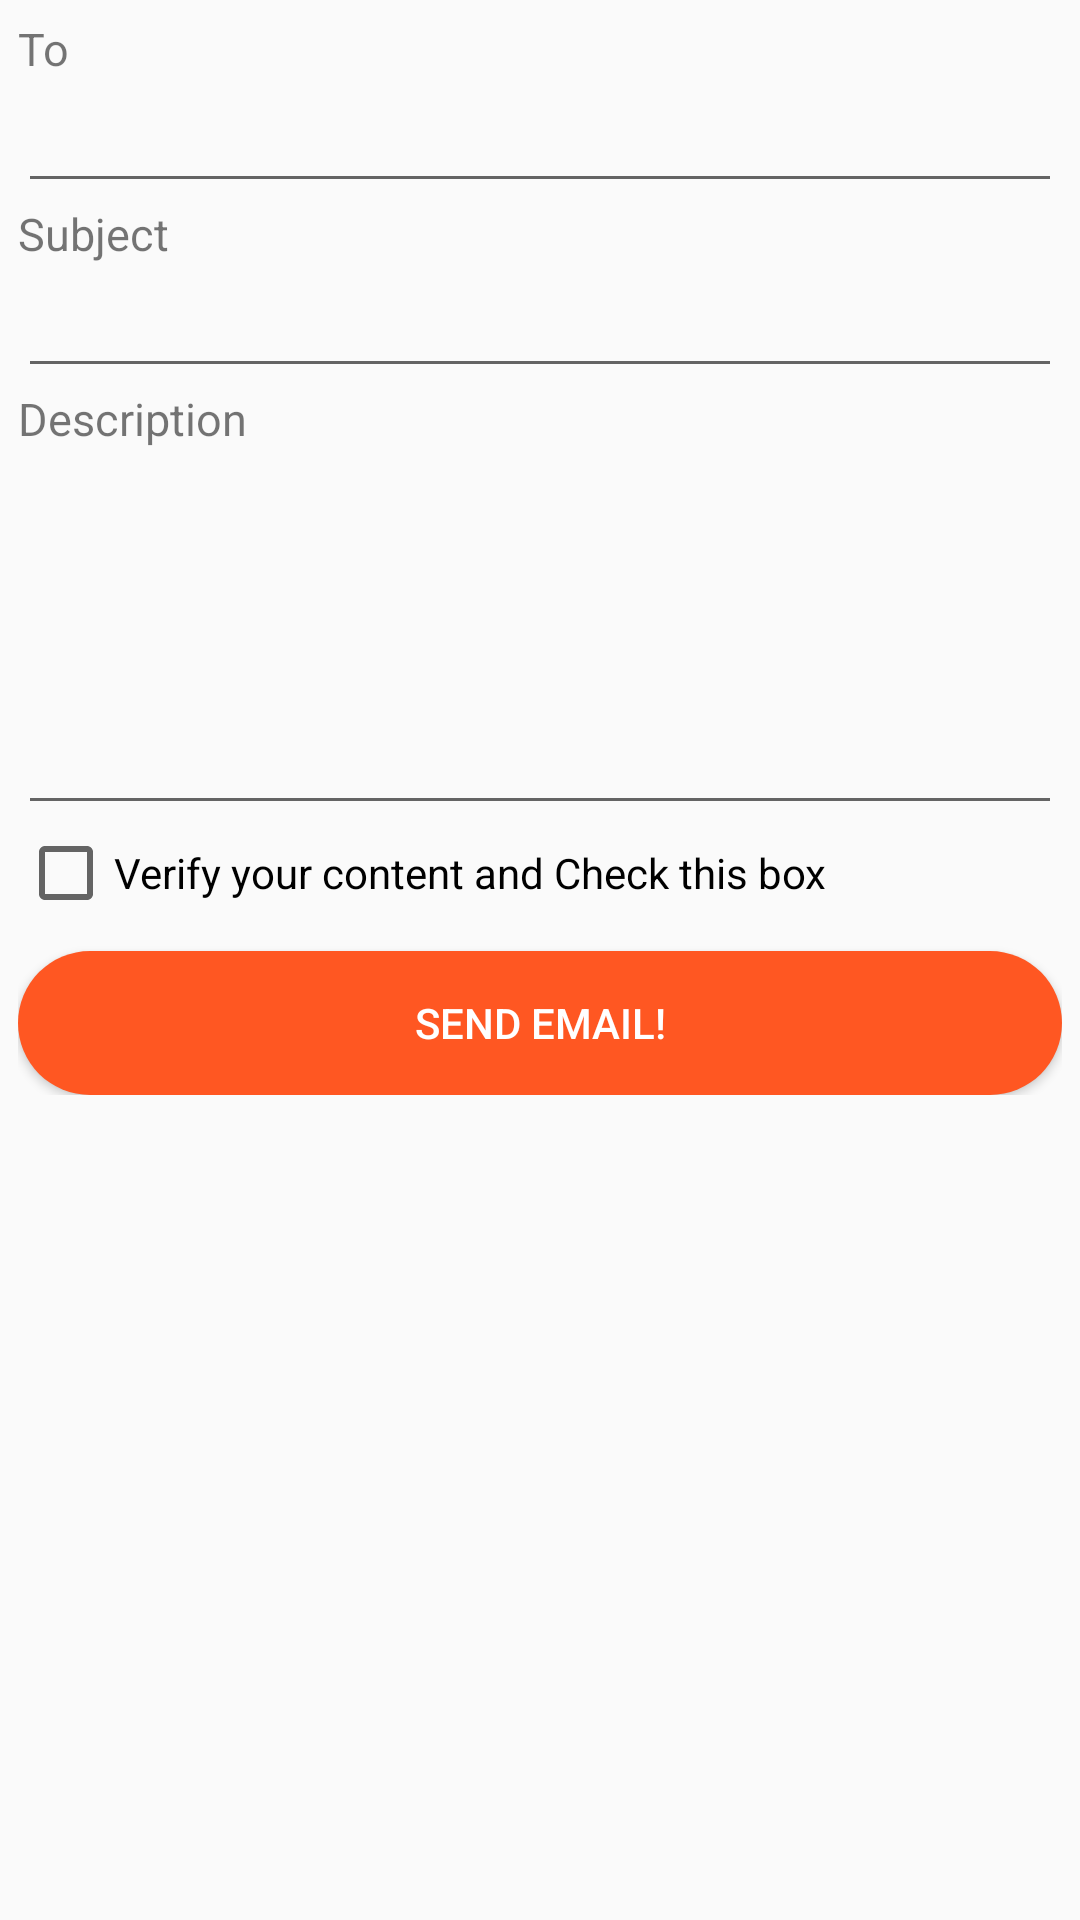

This screen was rendered from an Android layout file. Write that file and the resources it references.
<!-- AndroidManifest.xml: application theme AppTheme.NoActionBar.Fullscreen -->
<!-- res/layout/email_layout.xml -->
<android.support.v4.widget.NestedScrollView xmlns:android="http://schemas.android.com/apk/res/android"
    xmlns:app="http://schemas.android.com/apk/res-auto"
    xmlns:tools="http://schemas.android.com/tools"
    android:layout_width="match_parent"
    android:layout_height="wrap_content"
    app:layout_behavior="@string/appbar_scrolling_view_behavior"
    tools:context="yasheth.sportsandculturalhub1.Email"
    tools:showIn="@layout/email_layout"
    android:paddingBottom="@dimen/activity_vertical_margin"
    android:paddingLeft="@dimen/activity_horizontal_margin"
    android:paddingRight="@dimen/activity_horizontal_margin"
    android:paddingTop="@dimen/activity_vertical_margin">

    <LinearLayout
        android:layout_width="match_parent"
        android:layout_height="wrap_content"
        android:orientation="vertical">

        <TextView
            android:layout_width="fill_parent"
            android:layout_height="wrap_content"
            android:text="To"
            android:textSize="15sp"/>
        <EditText
            android:layout_width="fill_parent"
            android:layout_height="wrap_content"
            android:id="@+id/emailto"/>

        <TextView
            android:layout_width="match_parent"
            android:layout_height="wrap_content"
            android:text="Subject"
            android:textSize="15sp"/>
        <EditText
            android:layout_width="fill_parent"
            android:layout_height="wrap_content"
            android:id="@+id/emailsubject"/>

        <TextView
            android:layout_width="match_parent"
            android:layout_height="wrap_content"
            android:text="Description"
            android:textSize="15sp"/>
        <EditText
            android:layout_width="fill_parent"
            android:layout_height="wrap_content"
            android:id="@+id/emailbody"
            android:inputType="textMultiLine"
            android:ems="10"
            android:lines="5"/>


        <CheckBox
            android:layout_width="wrap_content"
            android:layout_height="wrap_content"
            android:text="Verify your content and Check this box"
            android:id="@+id/emailcheck"
            android:gravity="center"/>

        <Button
            android:layout_width="fill_parent"
            android:layout_height="wrap_content"
            android:text="@string/sendemail"
            android:layout_marginTop="10dp"
            android:id="@+id/sendemail"
            android:background="@drawable/shape_oval_orange"
            android:textColor="#FFF"
            android:clickable="true"/>
    </LinearLayout>
</android.support.v4.widget.NestedScrollView>
<!-- resources referenced by this layout -->
<resources>
  <dimen name="activity_horizontal_margin">6dp</dimen>
  <dimen name="activity_vertical_margin">6dp</dimen>
  <!-- drawable shape_oval_orange (drawable) -->
  <selector xmlns:android="http://schemas.android.com/apk/res/android">
      <item>
          <shape xmlns:android="http://schemas.android.com/apk/res/android"
              android:shape="rectangle"
              android:color="@color/colorPrimary">
              <corners android:radius="50dp" />
              <gradient
                  android:startColor="@color/colorPrimary"
                  android:endColor="@color/colorPrimary"/>
          </shape>
      </item>
  </selector>
  <string name="sendemail">Send Email!</string>
  <style name="AppTheme.NoActionBar.Fullscreen" parent="Theme.AppCompat.Light.NoActionBar">
          <item name="colorPrimary">@color/colorPrimary</item>
          <item name="colorPrimaryDark">@color/colorPrimaryDark</item>
          <item name="colorAccent">@color/colorAccent</item>
      </style>
  <color name="colorPrimary">#FF5722</color>
  <color name="colorPrimaryDark">#000000</color>
  <color name="colorAccent">#FF5722</color>
</resources>
